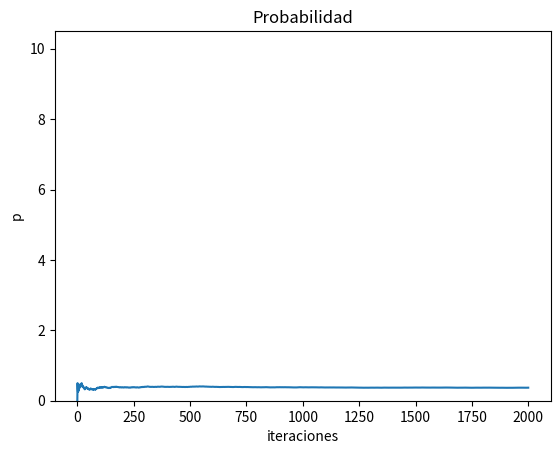

Recreate this plot in Python.






import numpy as np
import random
import matplotlib.pyplot as plt

def volados(n):
    caras = 0
    for i in range(n):
        u = random.uniform(0,1)
        if u <= 0.5:
            caras += 1
    return caras

def caras(m):
    favorable = 0
    if volados(3) == m:
        favorable +=1
    return favorable

def experimento(iteraciones):
    i = 0
    favorables=0
    Lista = []
    while i <= iteraciones:
        favorables = favorables + caras(2)
        i += 1
        probabilidad = favorables/i
        Lista.append(probabilidad)
    return Lista

exp = experimento(2000)

np.mean(exp)

plt.plot(exp)
plt.xlabel('iteraciones')
plt.ylabel('p')
plt.title('Probabilidad de obtener 2 caras')
plt.show()

def simulacion_caras(repeticiones):
    List = []
    for i in range(repeticiones):
        List.append(np.mean(experimento(1000)))
    return List

simulacion = simulacion_caras(50)

plt.hist(simulacion)
plt.xlabel('iteraciones')
plt.ylabel('p')
plt.title('Probabilidad')
plt.show()

np.mean(simulacion), np.var(simulacion), np.std(simulacion)

